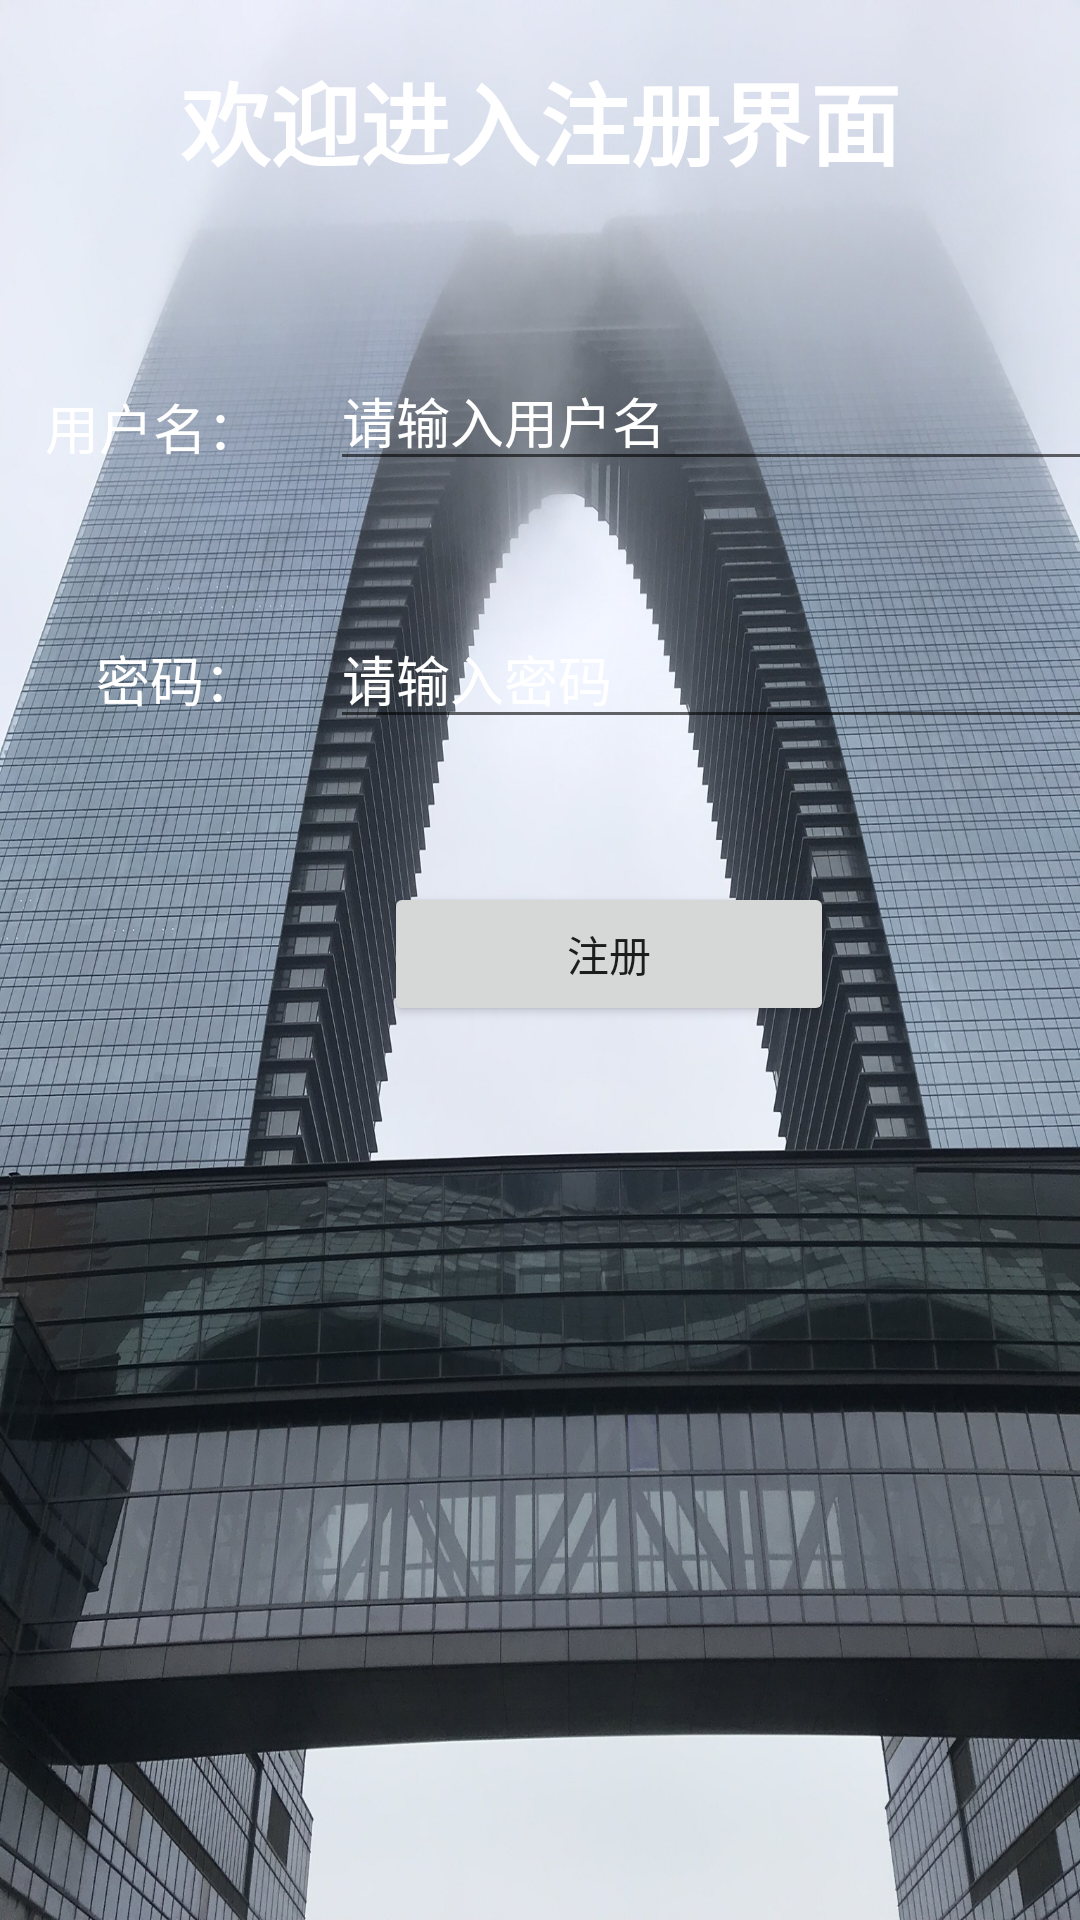

The Android layout XML behind this screen, and the referenced resources:
<!-- AndroidManifest.xml: application theme AppTheme -->
<!-- res/layout/activity_register.xml -->
<?xml version="1.0" encoding="utf-8"?>
<AbsoluteLayout xmlns:android="http://schemas.android.com/apk/res/android"
    android:orientation="vertical"
    android:layout_width="match_parent"
    android:layout_height="match_parent"
    android:layout_weight="1"
    android:background="@drawable/login_background">

    <TextView
        android:layout_width="match_parent"
        android:layout_height="80dp"
        android:layout_gravity="center"
        android:layout_x="0dp"
        android:gravity="center"
        android:text="欢迎进入注册界面"
        android:textColor="@color/white"
        android:textSize="30dp"
        android:textStyle="bold" />


    <TextView
        android:layout_width="wrap_content"
        android:layout_height="wrap_content"
        android:layout_gravity="center"
        android:layout_x="15dp"
        android:layout_y="129dp"
        android:text="用户名："
        android:textColor="@color/white"
        android:textSize="18dp" />

    <EditText
        android:id="@+id/usernameRegister"
        android:layout_width="300dp"
        android:layout_height="wrap_content"
        android:layout_x="110dp"
        android:layout_y="117dp"
        android:hint="请输入用户名"
        android:textColorHint="@color/white" />

    <TextView
        android:layout_width="wrap_content"
        android:layout_height="wrap_content"
        android:layout_gravity="center"
        android:layout_x="32dp"
        android:layout_y="213dp"
        android:text="密码："
        android:textColor="@color/white"
        android:textSize="18dp" />

    <EditText
        android:id="@+id/passwordRegister"
        android:layout_width="300dp"
        android:layout_height="wrap_content"
        android:layout_x="110dp"
        android:layout_y="203dp"
        android:hint="请输入密码"
        android:textColorHint="@color/white" />

    <Button
        android:id="@+id/Register"
        android:layout_width="150dp"
        android:layout_height="wrap_content"
        android:layout_marginLeft="80dp"
        android:layout_marginTop="100dp"
        android:layout_x="128dp"
        android:layout_y="294dp"
        android:text="注册" />
</AbsoluteLayout>
<!-- resources referenced by this layout -->
<resources>
  <color name="white">#FFFFFF</color>
  <!-- drawable login_background: jpeg bitmap (drawable, 693220 bytes) -->
  <style name="AppTheme" parent="Theme.AppCompat.Light.NoActionBar">
          
          <item name="colorPrimary">@color/colorPrimary</item>
          <item name="colorPrimaryDark">@color/colorPrimaryDark</item>
          <item name="colorAccent">@color/colorAccent</item>
      </style>
  <color name="colorPrimary">#008577</color>
  <color name="colorPrimaryDark">#00574B</color>
  <color name="colorAccent">#D81B60</color>
</resources>
